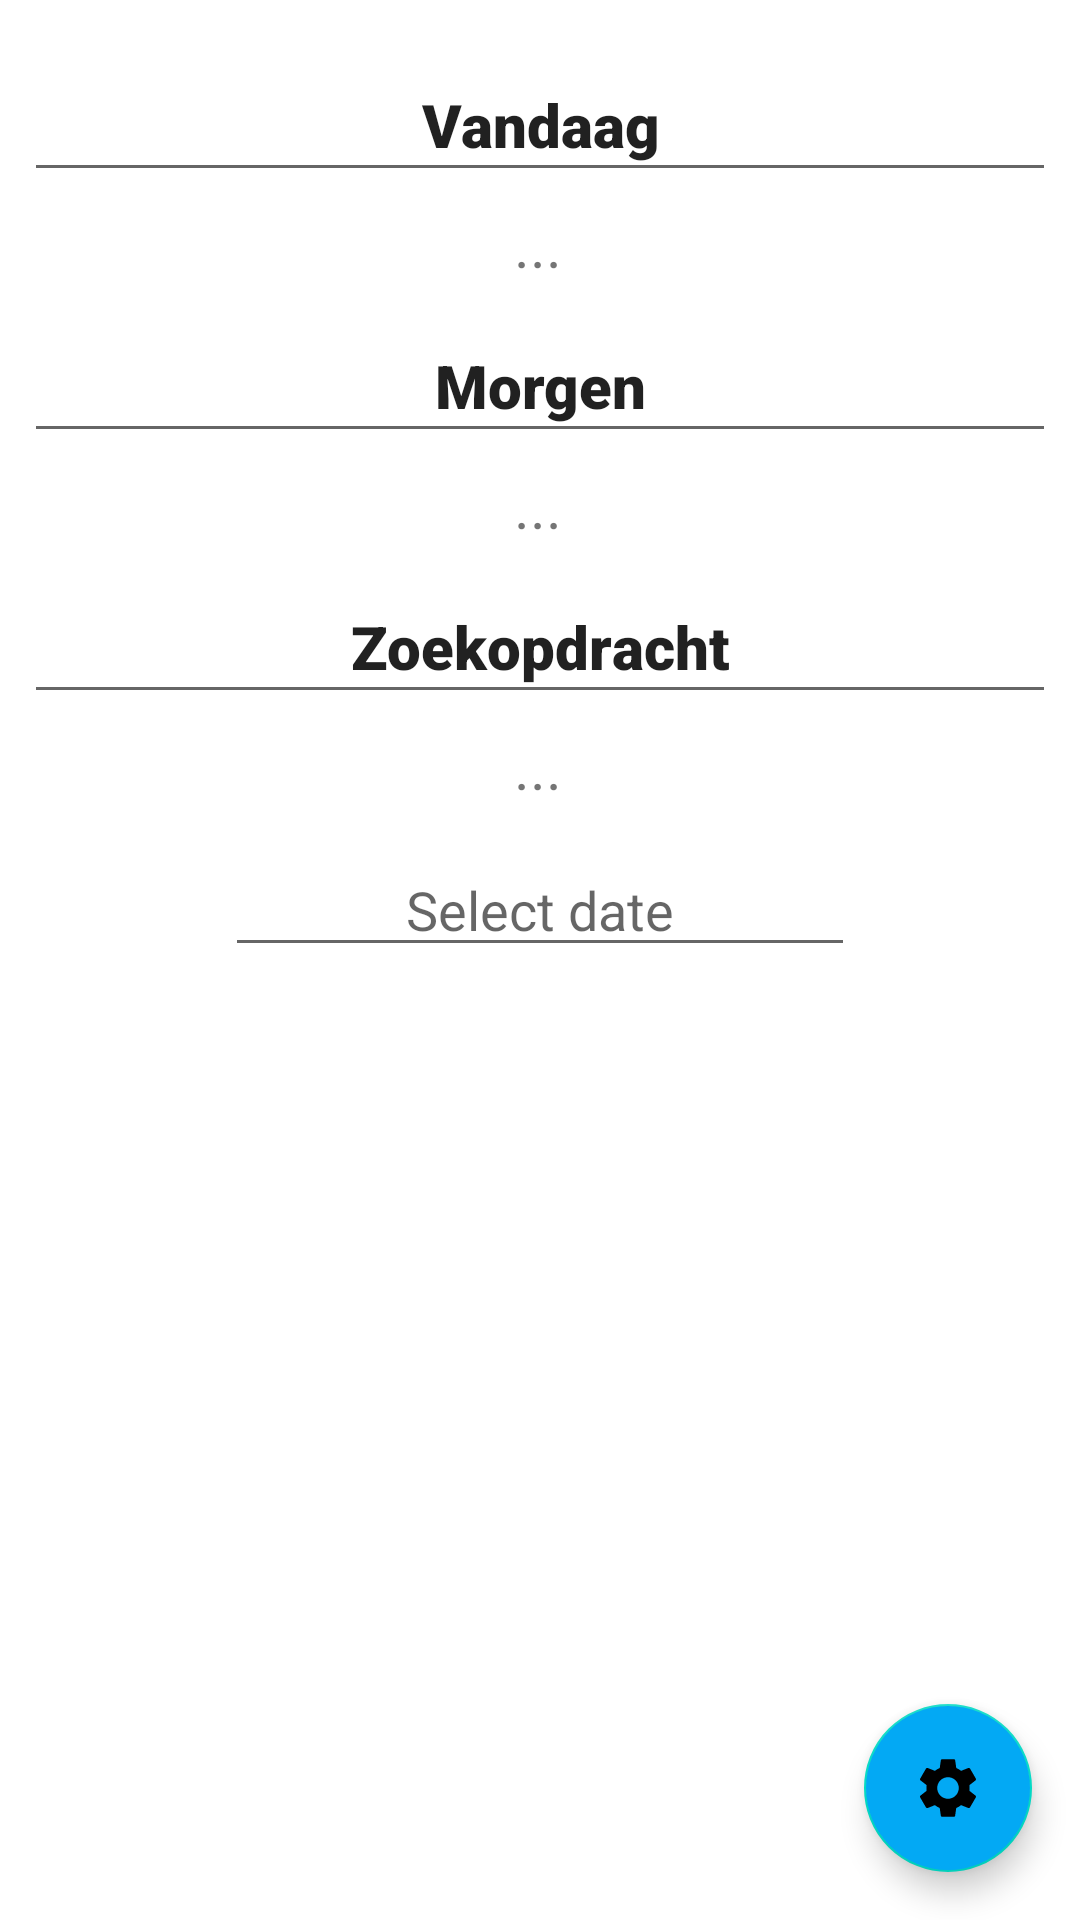

Layout XML and referenced resources for this Android screen:
<!-- AndroidManifest.xml: application theme Theme.AfvalKalenderV2 -->
<!-- res/layout/fragment_home.xml -->
<?xml version="1.0" encoding="utf-8"?>
<androidx.constraintlayout.widget.ConstraintLayout xmlns:android="http://schemas.android.com/apk/res/android"
    xmlns:app="http://schemas.android.com/apk/res-auto"
    xmlns:tools="http://schemas.android.com/tools"
    android:id="@+id/frameLayout"
    android:layout_width="match_parent"
    android:layout_height="match_parent"
    android:layout_gravity="center"
    tools:context=".Home">


    <EditText
        android:id="@+id/editTextTextPersonName3"
        android:layout_width="0dp"
        android:layout_height="48dp"
        android:layout_marginStart="8dp"
        android:layout_marginTop="16dp"
        android:layout_marginEnd="8dp"
        android:ems="10"
        android:focusable="false"
        android:fontFamily="sans-serif-black"
        android:inputType="textPersonName"
        android:singleLine="false"
        android:text="Vandaag"
        android:textAlignment="center"
        android:textSize="20sp"
        app:layout_constraintEnd_toEndOf="parent"
        app:layout_constraintStart_toStartOf="parent"
        app:layout_constraintTop_toTopOf="parent" />

    <EditText
        android:id="@+id/editTextTextPersonName4"
        android:layout_width="0dp"
        android:layout_height="48dp"
        android:layout_marginStart="8dp"
        android:layout_marginTop="8dp"
        android:layout_marginEnd="8dp"
        android:ems="10"
        android:fontFamily="sans-serif-black"
        android:inputType="textPersonName"
        android:text="Morgen"
        android:focusable="false"
        android:textAlignment="center"
        android:textSize="20sp"
        app:layout_constraintEnd_toEndOf="parent"
        app:layout_constraintHorizontal_bias="0.0"
        app:layout_constraintStart_toStartOf="parent"
        app:layout_constraintTop_toBottomOf="@+id/textViewSummaryToday" />

    <TextView
        android:id="@+id/textViewSummaryToday"
        android:layout_width="wrap_content"
        android:layout_height="wrap_content"
        android:layout_marginTop="4dp"
        android:text="..."
        android:textAlignment="center"
        android:textSize="20sp"
        app:layout_constraintEnd_toEndOf="parent"
        app:layout_constraintHorizontal_bias="0.498"
        app:layout_constraintStart_toStartOf="parent"
        app:layout_constraintTop_toBottomOf="@+id/editTextTextPersonName3" />

    <TextView
        android:id="@+id/textViewSummaryTomorrow"
        android:layout_width="wrap_content"
        android:layout_height="wrap_content"
        android:layout_marginTop="4dp"
        android:text="..."
        android:textAlignment="center"
        android:textSize="20sp"
        app:layout_constraintEnd_toEndOf="parent"
        app:layout_constraintHorizontal_bias="0.498"
        app:layout_constraintStart_toStartOf="parent"
        app:layout_constraintTop_toBottomOf="@+id/editTextTextPersonName4" />

    <com.google.android.material.floatingactionbutton.FloatingActionButton
        android:id="@+id/floatingActionButton"
        android:layout_width="wrap_content"
        android:layout_height="wrap_content"
        android:layout_marginEnd="16dp"
        android:layout_marginBottom="16dp"
        android:backgroundTint="#03A9F4"
        android:clickable="true"
        android:src="@drawable/ic_baseline_settings_24"
        app:layout_constraintBottom_toBottomOf="parent"
        app:layout_constraintEnd_toEndOf="parent" />

    <EditText
        android:id="@+id/editTextTextPersonName5"
        android:layout_width="0dp"
        android:layout_height="48dp"
        android:layout_marginStart="8dp"
        android:layout_marginTop="8dp"
        android:layout_marginEnd="8dp"
        android:ems="10"
        android:fontFamily="sans-serif-black"
        android:inputType="textPersonName"
        android:text="Zoekopdracht"
        android:focusable="false"
        android:textAlignment="center"
        android:textSize="20sp"
        app:layout_constraintEnd_toEndOf="parent"
        app:layout_constraintHorizontal_bias="0.0"
        app:layout_constraintStart_toStartOf="parent"
        app:layout_constraintTop_toBottomOf="@+id/textViewSummaryTomorrow" />

    <TextView
        android:id="@+id/textViewSummarySearch"
        android:layout_width="wrap_content"
        android:layout_height="wrap_content"
        android:layout_marginTop="4dp"
        android:text="..."
        android:textAlignment="center"
        android:textSize="20sp"
        app:layout_constraintEnd_toEndOf="parent"
        app:layout_constraintHorizontal_bias="0.498"
        app:layout_constraintStart_toStartOf="parent"
        app:layout_constraintTop_toBottomOf="@+id/editTextTextPersonName5" />

    <EditText
        android:id="@+id/editTextDate"
        android:layout_width="wrap_content"
        android:layout_height="wrap_content"
        android:layout_marginTop="12dp"
        android:ems="10"
        android:inputType="textPersonName"
        android:hint="Select date"
        android:textAlignment="center"
        app:layout_constraintEnd_toEndOf="parent"
        app:layout_constraintStart_toStartOf="parent"
        app:layout_constraintTop_toBottomOf="@+id/textViewSummarySearch" />

</androidx.constraintlayout.widget.ConstraintLayout>
<!-- resources referenced by this layout -->
<resources>
  <!-- drawable ic_baseline_settings_24 (drawable) -->
  <vector android:height="24dp" android:tint="#3B66FF"
      android:viewportHeight="24" android:viewportWidth="24"
      android:width="24dp" xmlns:android="http://schemas.android.com/apk/res/android">
      <path android:fillColor="@android:color/white" android:pathData="M19.14,12.94c0.04,-0.3 0.06,-0.61 0.06,-0.94c0,-0.32 -0.02,-0.64 -0.07,-0.94l2.03,-1.58c0.18,-0.14 0.23,-0.41 0.12,-0.61l-1.92,-3.32c-0.12,-0.22 -0.37,-0.29 -0.59,-0.22l-2.39,0.96c-0.5,-0.38 -1.03,-0.7 -1.62,-0.94L14.4,2.81c-0.04,-0.24 -0.24,-0.41 -0.48,-0.41h-3.84c-0.24,0 -0.43,0.17 -0.47,0.41L9.25,5.35C8.66,5.59 8.12,5.92 7.63,6.29L5.24,5.33c-0.22,-0.08 -0.47,0 -0.59,0.22L2.74,8.87C2.62,9.08 2.66,9.34 2.86,9.48l2.03,1.58C4.84,11.36 4.8,11.69 4.8,12s0.02,0.64 0.07,0.94l-2.03,1.58c-0.18,0.14 -0.23,0.41 -0.12,0.61l1.92,3.32c0.12,0.22 0.37,0.29 0.59,0.22l2.39,-0.96c0.5,0.38 1.03,0.7 1.62,0.94l0.36,2.54c0.05,0.24 0.24,0.41 0.48,0.41h3.84c0.24,0 0.44,-0.17 0.47,-0.41l0.36,-2.54c0.59,-0.24 1.13,-0.56 1.62,-0.94l2.39,0.96c0.22,0.08 0.47,0 0.59,-0.22l1.92,-3.32c0.12,-0.22 0.07,-0.47 -0.12,-0.61L19.14,12.94zM12,15.6c-1.98,0 -3.6,-1.62 -3.6,-3.6s1.62,-3.6 3.6,-3.6s3.6,1.62 3.6,3.6S13.98,15.6 12,15.6z"/>
  </vector>
  <style name="Theme.AfvalKalenderV2" parent="Theme.MaterialComponents.DayNight.DarkActionBar">
          
          <item name="colorPrimary">@color/purple_500</item>
          <item name="colorPrimaryVariant">@color/purple_700</item>
          <item name="colorOnPrimary">@color/white</item>
          
          <item name="colorSecondary">@color/teal_200</item>
          <item name="colorSecondaryVariant">@color/teal_700</item>
          <item name="colorOnSecondary">@color/black</item>
          
          <item name="android:statusBarColor" tools:targetApi="l">?attr/colorPrimaryVariant</item>
          
      </style>
  <!-- not gathered from this repository: default colours our renderer supplied (Android Studio template values) -->
  <color name="purple_500">#FF6200EE</color>
  <color name="purple_700">#FF3700B3</color>
  <color name="teal_200">#FF03DAC5</color>
  <color name="teal_700">#FF018786</color>
  <color name="black">#FF000000</color>
  <color name="white">#FFFFFFFF</color>
</resources>
